Run: headless pygame with SDL's dummy video driver; simulated clock (each Clock.tick advances the game by its frame time, no real sleeping); random seed 0; keys injected as events and as key.get_pressed() state; mouse plan: one left click at the window centre at the start of phase 2, then a move to the lower-right quarter at the start of phase 3.
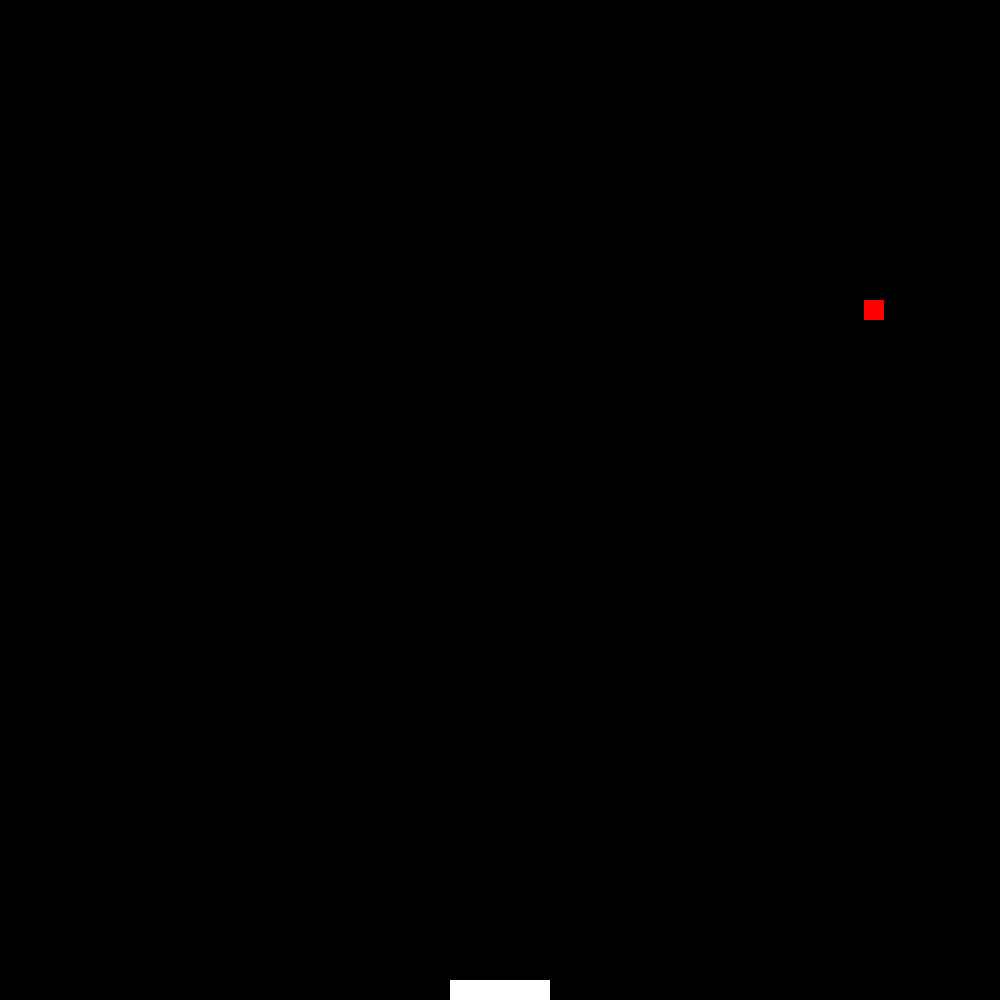
Frame 1 of 4 · flips 1–60 · no input
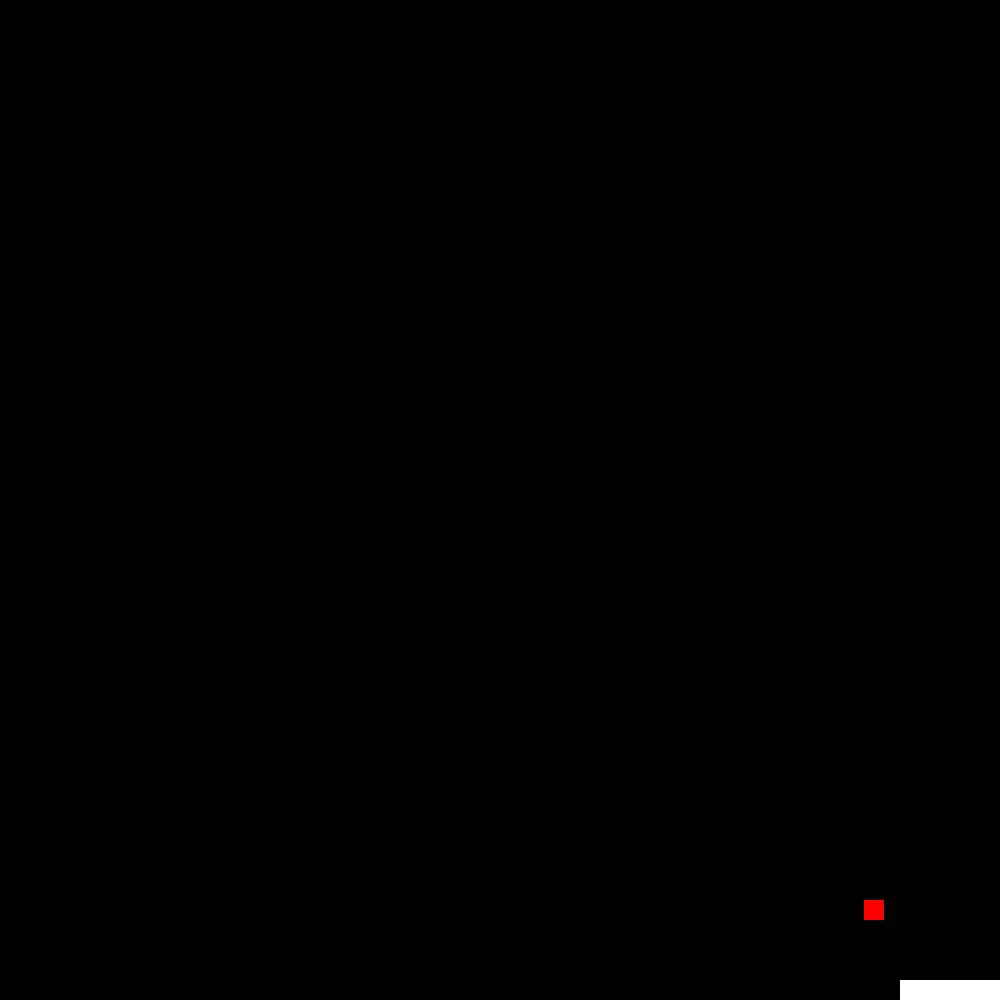
Frame 2 of 4 · flips 61–180 · clicked the window centre · tapped SPACE, RETURN · held RIGHT (→), D
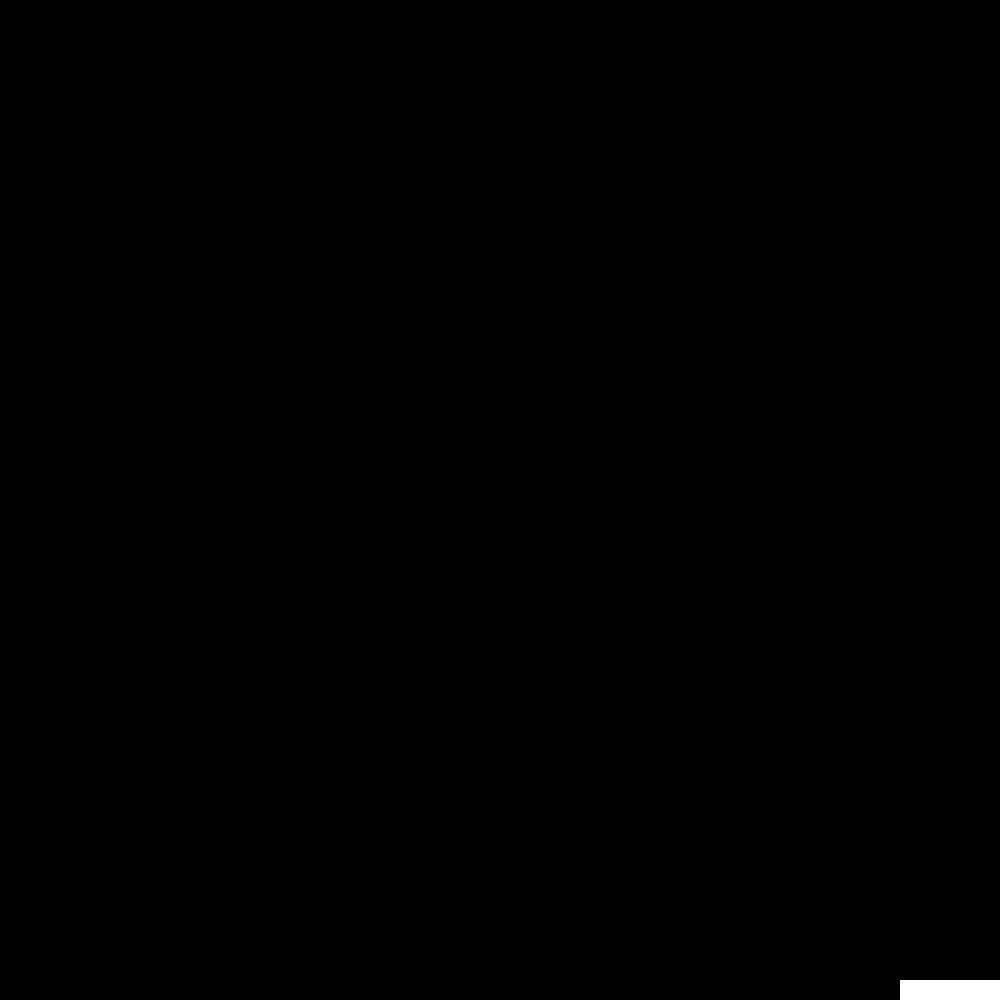
Frame 3 of 4 · flips 181–300 · moved the mouse to the lower-right quarter · held DOWN (↓), S
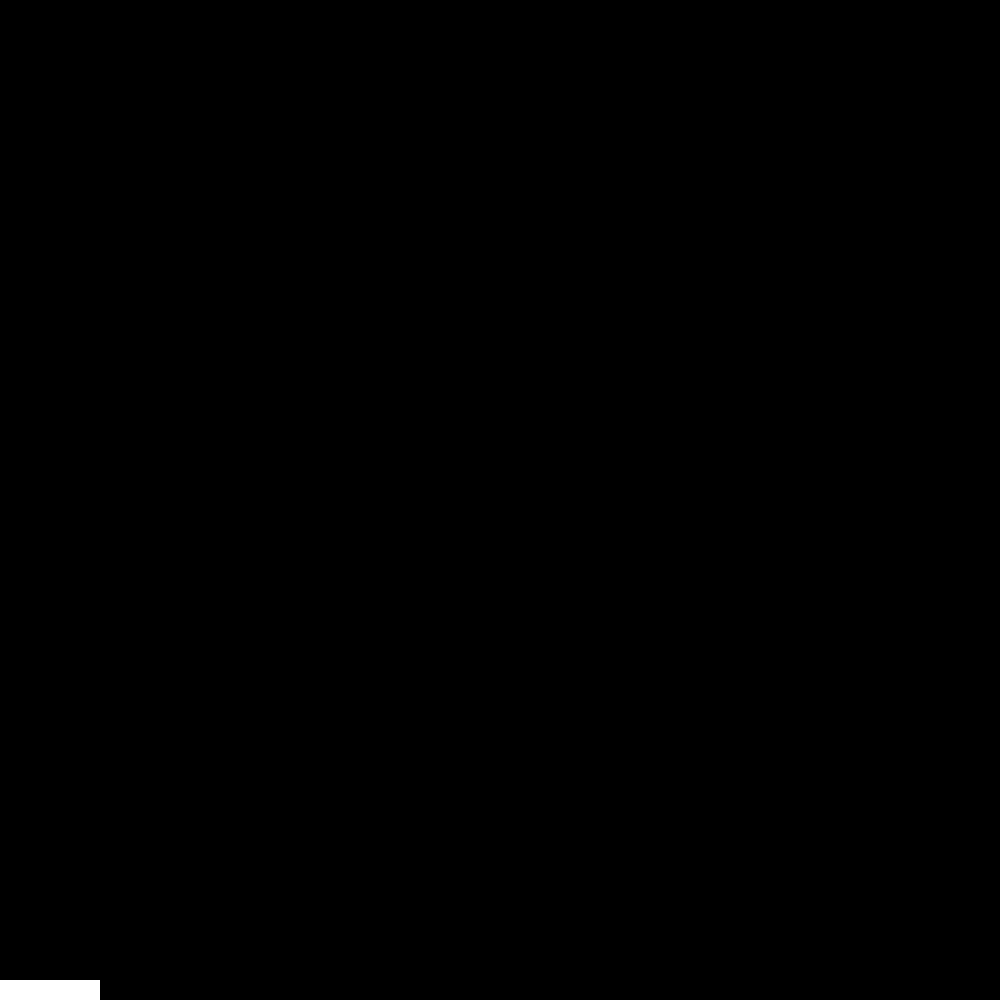
Frame 4 of 4 · flips 301–420 · held LEFT (←), A, UP (↑), W

The pygame program that drew these frames:

import pygame
import sys
import random

# initialize constants
SCREEN_WIDTH = 1000
SCREEN_HEIGHT = 1000
CATCHER_COLOR = (255, 255, 255) # White
BALL_COLOR = (255, 0, 0) # Red
CATCHER_HEIGHT = 20
BALL_SIZE = 20
BALL_SPEED = 5
CATCHER_SPEED = 10
CATCHER_WIDTH = 100
FONT_COLOR = (0, 0, 0) # Black


class Catcher(pygame.sprite.Sprite):
    def __init__(self, x):
        super().__init__()
        self.image = pygame.Surface((CATCHER_WIDTH, CATCHER_HEIGHT))
        self.image.fill(CATCHER_COLOR)
        self.rect = self.image.get_rect()
        self.rect.x = x
        self.rect.y = SCREEN_HEIGHT - CATCHER_HEIGHT

    def move(self, direction):
        if direction == 'left' and self.rect.left > 0:
            self.rect.x -= CATCHER_SPEED
        elif direction == 'right' and self.rect.right < SCREEN_WIDTH:
            self.rect.x += CATCHER_SPEED


class Ball(pygame.sprite.Sprite):
    def __init__(self, x):
        super().__init__()
        self.image = pygame.Surface((BALL_SIZE, BALL_SIZE))
        self.image.fill(BALL_COLOR)
        self.rect = self.image.get_rect()
        self.rect.x = x
        self.rect.y = 0

    def update(self):
        self.rect.y += BALL_SPEED
        if self.rect.top > SCREEN_HEIGHT:
            self.kill()


class Game:
    def __init__(self):
        self.screen = pygame.display.set_mode((SCREEN_WIDTH, SCREEN_HEIGHT))
        self.clock = pygame.time.Clock()
        self.font = pygame.font.SysFont(None, 36)
        self.reset_game()

    def reset_game(self):
        self.game_over = False
        self.lives = 3
        self.score = 0
        self.catcher = Catcher(SCREEN_WIDTH // 2 - CATCHER_WIDTH // 2)
        self.balls = pygame.sprite.Group()
        self.spawn_ball()

    def spawn_ball(self):
        x = random.randint(0, SCREEN_WIDTH - BALL_SIZE)
        ball = Ball(x)
        self.balls.add(ball)

    def run(self, event):
        if event.type == pygame.QUIT:
            return False
        if not self.game_over:
            keys = pygame.key.get_pressed()
            if keys[pygame.K_LEFT]:
                self.catcher.move('left')
            if keys[pygame.K_RIGHT]:
                self.catcher.move('right')
            self.balls.update()
            self.screen.fill((0, 0, 0)) # Filling the screen with black.
            self.balls.draw(self.screen)
            self.screen.blit(self.catcher.image, self.catcher.rect)
            score_text = self.font.render(f'Score: {self.score}', True, FONT_COLOR)
            lives_text = self.font.render(f'Lives: {self.lives}', True, FONT_COLOR)
            self.screen.blit(score_text, (10, 10))
            self.screen.blit(lives_text, (10, 50))
            # Collision detection
            caught_balls = pygame.sprite.spritecollide(self.catcher, self.balls, True)
            for ball in caught_balls:
                self.score += 1
                self.spawn_ball()
            # Check for missed balls
            for ball in self.balls:
                if ball.rect.top > SCREEN_HEIGHT:
                    self.lives -= 1
                    ball.kill()
                    if self.lives > 0:
                        self.spawn_ball()
            if self.lives <= 0:
                self.game_over = True
        else:
            game_over_text = self.font.render('Game Over!', True, FONT_COLOR)
            self.screen.blit(game_over_text, (SCREEN_WIDTH // 2 - game_over_text.get_width() // 2, SCREEN_HEIGHT // 2 - game_over_text.get_height() // 2))
            if event.type == pygame.MOUSEBUTTONDOWN:
                self.reset_game()
        pygame.display.flip()
        self.clock.tick(60)
        return True

if __name__ == "__main__":
    pygame.init()
    game = Game()
    running = True
    while running:
        event = pygame.event.poll()
        running = game.run(event)
    pygame.quit()
